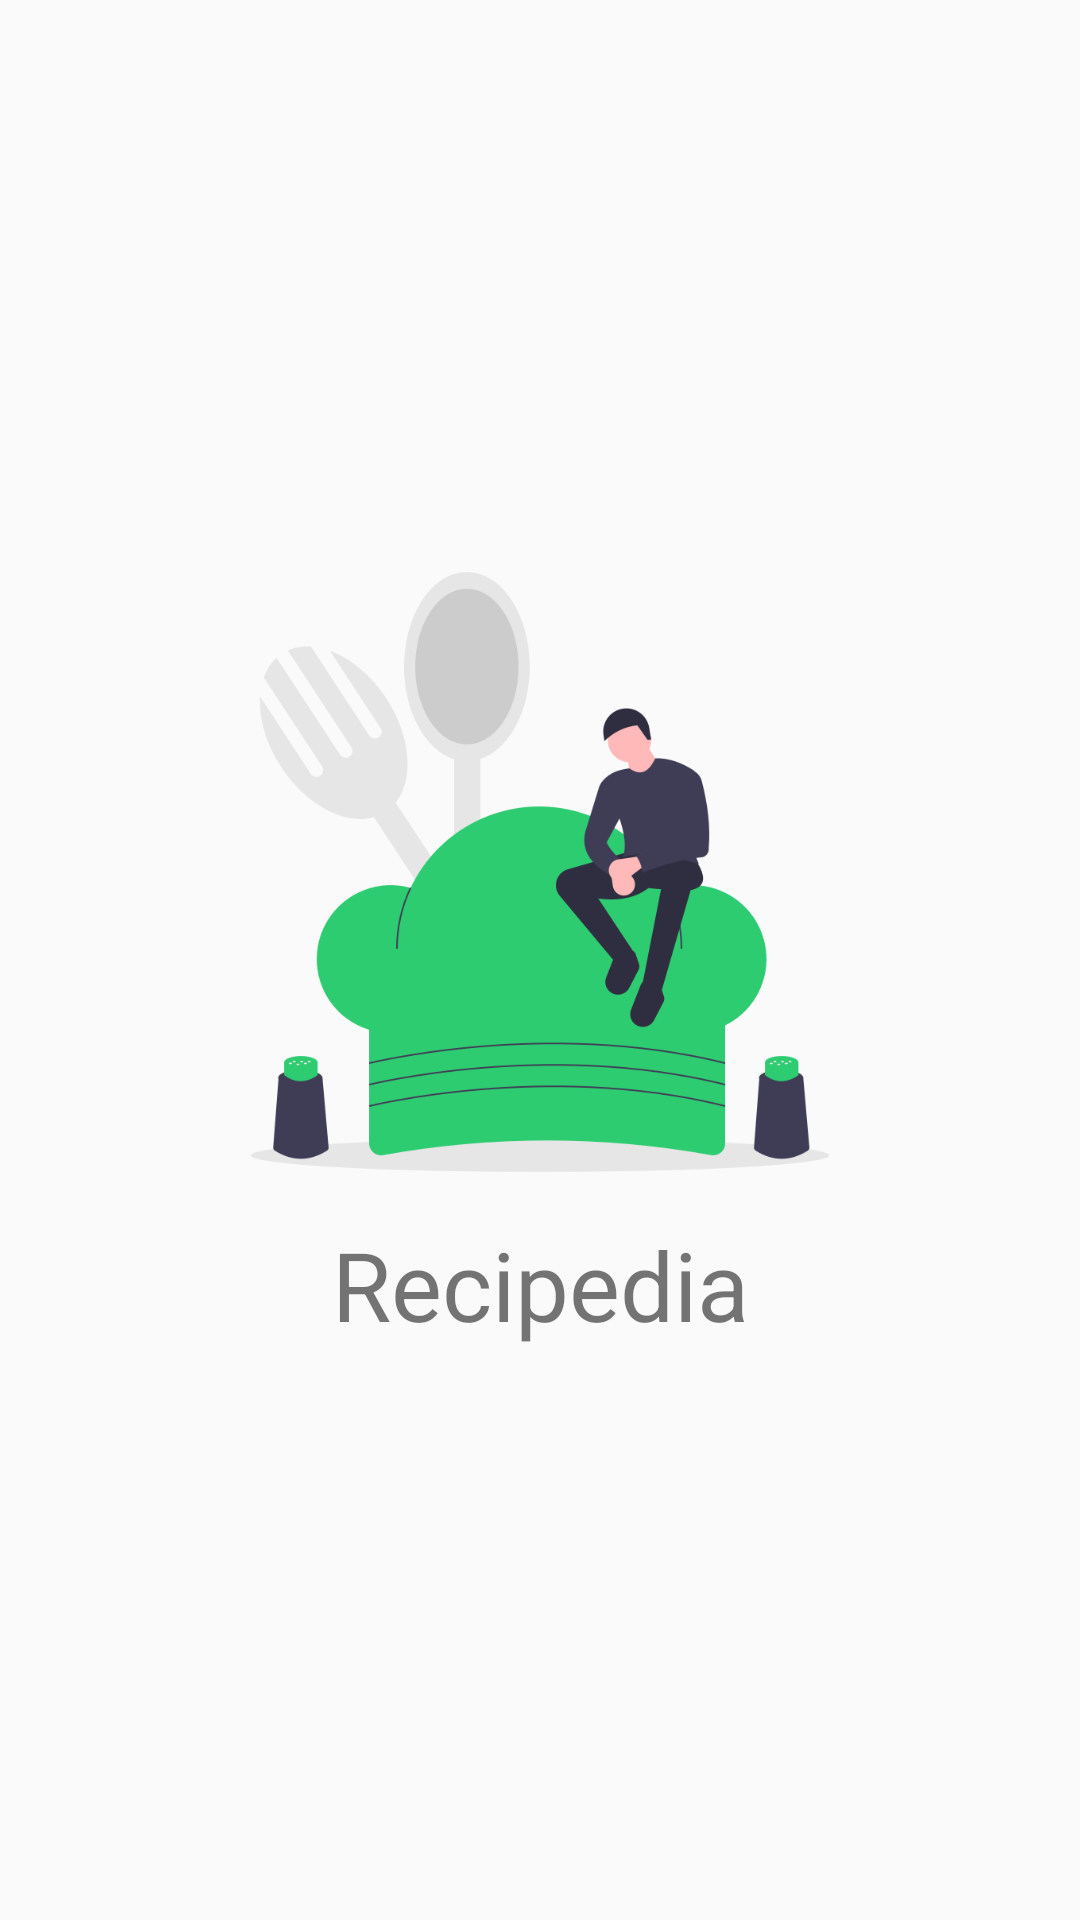

Layout XML and referenced resources for this Android screen:
<!-- AndroidManifest.xml: activity theme AppTheme.NoActionBar -->
<!-- res/layout/splashscreen.xml -->
<?xml version="1.0" encoding="utf-8"?>

<androidx.constraintlayout.widget.ConstraintLayout
    xmlns:android="http://schemas.android.com/apk/res/android"
    xmlns:app="http://schemas.android.com/apk/res-auto"
    android:id="@+id/splash"
    android:layout_width="match_parent"
    android:layout_height="match_parent"
    android:layout_centerInParent="true">

    <LinearLayout
        android:layout_width="wrap_content"
        android:layout_height="wrap_content"
        android:orientation="vertical"

        app:layout_constraintBottom_toBottomOf="parent"
        app:layout_constraintEnd_toEndOf="parent"
        app:layout_constraintStart_toStartOf="parent"
        app:layout_constraintTop_toTopOf="parent">

        <ImageView
            android:id="@+id/splashscreenlogo"
            android:layout_width="200dp"
            android:layout_height="200dp"
            android:contentDescription="@string/app_name"
            android:src="@drawable/undraw_cooking"
            app:layout_constraintBottom_toBottomOf="parent"
            app:layout_constraintEnd_toEndOf="parent"
            app:layout_constraintStart_toStartOf="parent"
            app:layout_constraintTop_toTopOf="parent" />

        <TextView
            android:layout_width="match_parent"
            android:layout_height="match_parent"
            android:text="@string/app_name"
            android:textSize="32dp"
            android:layout_marginTop="16dp"
            android:textAlignment="center"
            android:gravity="center_horizontal" />
    </LinearLayout>





</androidx.constraintlayout.widget.ConstraintLayout>
<!-- resources referenced by this layout -->
<resources>
  <!-- drawable undraw_cooking: png bitmap (drawable, 44841 bytes) -->
  <string name="app_name">Recipedia</string>
  <style name="AppTheme.NoActionBar">
          <item name="windowActionBar">false</item>
          <item name="windowNoTitle">true</item>
      </style>
</resources>
